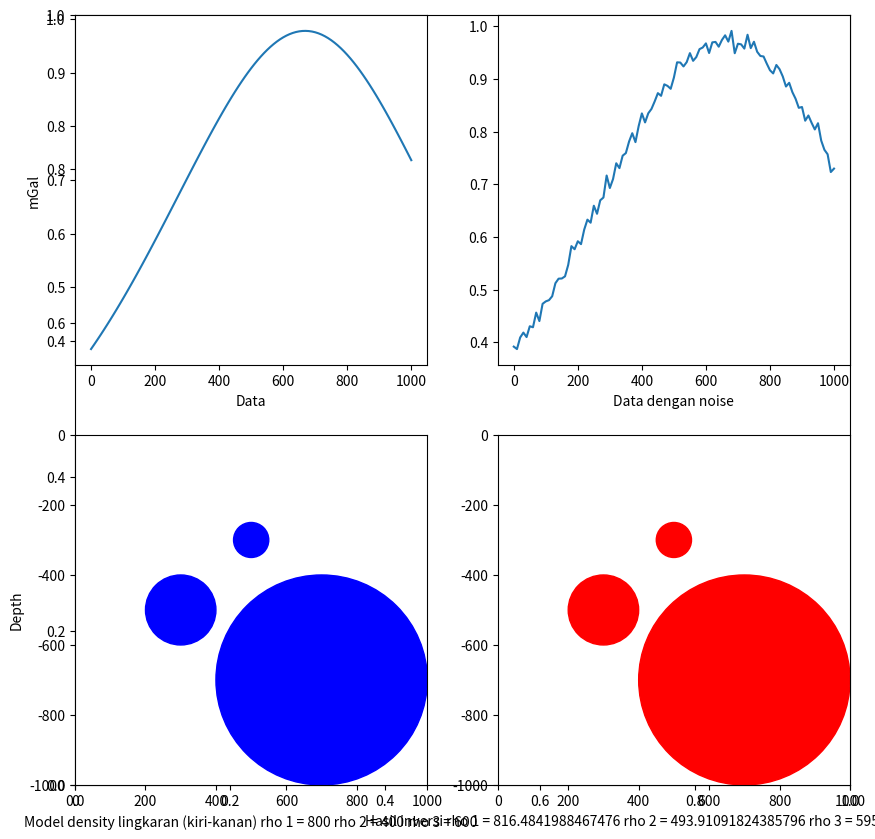

Reproduce this figure in Python.
import numpy as np
import matplotlib.pyplot as plt

x = np.arange(0,1000+10,10)
N = len(x)
G = 6.67*10**(-11)
#jari2
r1 = 100
r2 = 50
r3 = 300

#Kedalaman z
z1 = 500
z2 = 300
z3 = 700

#posisi bola
x1 = 300
x2 = 500
x3 = 700

#misal reference density = 2000 kg/m3
#kontras densitas model
drho1 = 800
drho2 = 400
drho3 = 600

#kontras densitas akan dicari dengan persamaan matrix dari data model yang telah diberi noise
g_model = [0 for i in range(N)]
for i in range (N):
    g_model[i] = G*(4/3)*np.pi*((r1**3)*z1*drho1/(((x[i]-x1)**2 + z1**2)**(3/2))
                                + (r2**3)*z2*drho2/(((x[i]-x2)**2 + z2**2)**(3/2))
                                + (r3**3)*z3*drho3/(((x[i]-x3)**2 + z3**2)**(3/2)))*10**5
#Menambah model dengan noise
g_noise = [0 for i in range(N)]
noise = np.random.normal(0,0.01,N)
for i in range (N):
    g_noise[i] = g_model[i] + noise[i]

#Proses inversi mencari drho
#membuat matriks kernel G
gamma = G*(4/3)*np.pi
G = np.ones((N,3))
G[:,0] = gamma*((r1**3)*z1/(((x-x1)**2 + z1**2)**(3/2)))*10**5
G[:,1] = gamma*((r2**3)*z2/(((x-x2)**2 + z2**2)**(3/2)))*10**5
G[:,2] = gamma*((r3**3)*z3/(((x-x3)**2 + z3**2)**(3/2)))*10**5

#print(G)
#Melakukan perhitungan persamaan invesi m = [GTG]^-1 GT.d
#dengan d merupakan g_model yang telah diberi noise
#m merupakan rho yang di estimasi
GT = np.transpose(G)
GTGInv = np.linalg.inv(np.dot(GT,G))
GTGInvGT = np.dot(GTGInv,GT)
m = np.dot(GTGInvGT, g_noise)

print(m)
fig, axes = plt.subplots(figsize=(10,10))
ax0 = plt.subplot2grid((2,2), (0,0), rowspan=1)
ax1 = plt.subplot2grid((2,2), (1,0), rowspan=1)
ax2 = plt.subplot2grid((2,2), (0,1), rowspan=1)
ax3 = plt.subplot2grid((2,2), (1,1), rowspan=1)

#ploting
ax0.plot(x,g_model)
ax0.set_xlabel("Data")
ax0.set_ylabel("mGal")
ax1.add_patch(plt.Circle((x1,-z1),r1,color='b'))
ax1.add_patch(plt.Circle((x2,-z2),r2,color='b'))
ax1.add_patch(plt.Circle((x3,-z3),r3,color='b'))
ax1.set_ylabel("Depth")
ax2.plot(x,g_noise)
ax2.set_xlabel("Data dengan noise")
ax3.add_patch(plt.Circle((x1,-z1),r1,color='r'))
ax3.add_patch(plt.Circle((x2,-z2),r2,color='r'))
ax3.add_patch(plt.Circle((x3,-z3),r3,color='r'))
ax1.set_ylim(-1000,0)
ax1.set_xlim(0,1000)
ax1.set_xlabel("Model density lingkaran (kiri-kanan) rho 1 = "+str(drho1)+ " rho 2 = "+str(drho2)+" rho 3 = "+str(drho3))
ax3.set_ylim(-1000,0)
ax3.set_xlim(0,1000)
ax3.set_xlabel("Hasil inversi rho 1 = "+str(m[0])+ " rho 2 = "+str(m[1])+" rho 3 = "+str(m[2]))
plt.show()